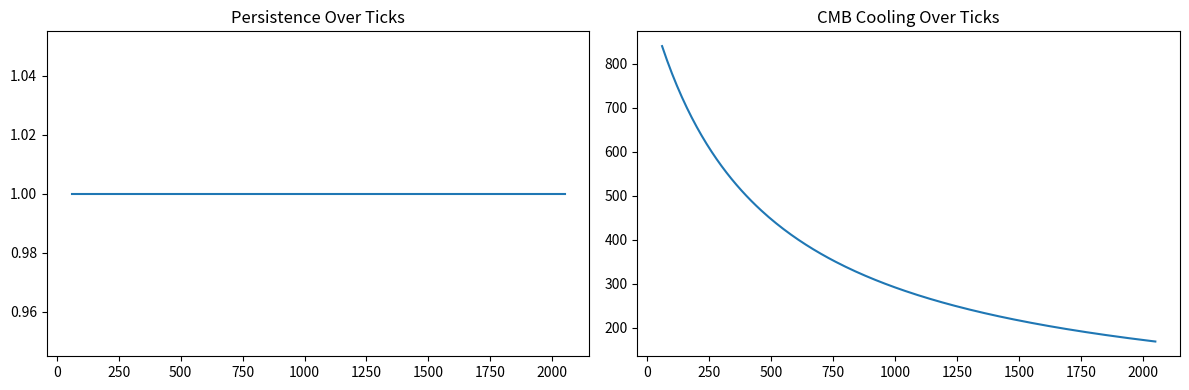

Source code (Python):
"""
Ouroboros.py — Core Geometric Persistence Framework (Slim v8.9)
January 13, 2026

Pure mathematical foundation:
- π-gradient asymmetric manifold
- Tri-pass distinction (physical/wave/data)
- Bloom/etch/prune operations with library feedback
- Persistence/hazard metrics
- FFT-projected truth library with auto-persistence
- Fluent DSLChain orchestration
- Downsample safety + export
- Built-in OuroborosClock (always active) for real-world baseline time + discrete manifold ticks
- Cosmic expansion factor (Hubble tension mean) + dynamic CMB cooling (emergent from time/expansion)
- Geometric amplitude stabilization (tanh curvature folding — no hard cap)
- Integrated String-Based Symbolic Counter with full parser & reversal arithmetic
"""

import os
import time
import numpy as np
import matplotlib.pyplot as plt
from typing import List, Dict, Optional
import json

PHI = (1 + np.sqrt(5)) / 2

class OuroborosClock:
    def __init__(self, start_time: Optional[float] = None, time_loss_factor: float = 0.138):
        self.start_tick = 0
        self.current_tick = 0
        self.start_time = start_time or time.time()
        self.time_loss_factor = time_loss_factor
        self.history = []
        self.last_decay = 1.0

    def tick(self):
        self.current_tick += 1
        earthly_now = time.time()
        age = earthly_now - self.start_time
        decay = self.time_loss_factor ** self.current_tick
        self.history.append((self.current_tick, earthly_now, decay))
        self.last_decay = decay
        return decay

    def get_age(self) -> float:
        return time.time() - self.start_time


class StringSymbolicCounter:
    """Linear string-based symbolic counter with full parser & reversal arithmetic."""
    def __init__(self, start: int = 1, leaps: List[int] = None, symbols: List[str] = None):
        self.current = start
        self.entries: List[str] = []
        self.leaps = leaps or [1, 1000, 10000, 100000]
        self.symbols = symbols or ["( )", "[ ]", "{ }", "< >"]
        self.open_sym = [s.split()[0] for s in self.symbols]
        self.close_sym = [s.split()[1] for s in self.symbols]
        self.last_leap_idx = 0

    def step(self, count: int = 1, reverse: bool = False):
        direction = -1 if reverse else 1
        for _ in range(count):
            block_idx = abs(self.current - 1) % 4
            leap = self.leaps[block_idx] * direction
            open_s, close_s = (self.close_sym[block_idx], self.open_sym[block_idx]) if reverse else (self.open_sym[block_idx], self.close_sym[block_idx])
            parity_in = self.current % 2 == 0 if not reverse else (self.current + leap) % 2 == 0
            if parity_in:
                entry = f"{open_s}{self.current}{close_s}"
            else:
                entry = f"{self.current}{open_s if not reverse else close_s}"
            self.entries.append(entry)
            # Throttle pivot
            if abs(leap) < abs(self.leaps[self.last_leap_idx]) and direction > 0:
                self.current -= 1
            self.current += leap
            self.last_leap_idx = block_idx
        return self

    def get_string(self) -> str:
        return "".join(self.entries)

    def parse(self, s: str, reverse: bool = False) -> int:
        value = 1
        i = 0
        last_leap = 100000
        while i < len(s):
            c = s[i]
            if c.isdigit():
                num = 0
                while i < len(s) and s[i].isdigit():
                    num = num * 10 + int(s[i])
                    i += 1
                value = num
                continue
            if c == '*':
                i += 1
                mul = 256
                if i < len(s) and s[i].isdigit():
                    mul = 0
                    while i < len(s) and s[i].isdigit():
                        mul = mul * 10 + int(s[i])
                        i += 1
                value *= mul
                continue
            if c == '/':
                i += 1
                div = 256
                if i < len(s) and s[i].isdigit():
                    div = 0
                    while i < len(s) and s[i].isdigit():
                        div = div * 10 + int(s[i])
                        i += 1
                value //= div
                continue
            sym_idx = -1
            if c in self.open_sym:
                sym_idx = self.open_sym.index(c)
            elif c in self.close_sym:
                sym_idx = self.close_sym.index(c)
            if sym_idx != -1:
                leap = self.leaps[sym_idx] * (-1 if reverse else 1)
                if abs(leap) < last_leap:
                    value -= 1
                value += leap
                last_leap = abs(leap)
            i += 1
        return value

    def __str__(self):
        return f"String: {self.get_string()}\nValue: {self.current}"


class OuroborosFramework:
    def __init__(self, use_fibonacci_phases: bool = True,
                 matter_damping: float = 0.98, env_feedback_fraction: float = 0.08,
                 signature_dim: int = 32, max_grid_size: int = 1024):
        self.use_fibonacci_phases = use_fibonacci_phases
        self.matter_damping = matter_damping
        self.env_feedback_fraction = env_feedback_fraction
        self.signature_dim = signature_dim
        self.max_grid_size = max_grid_size

        self.pi_center = np.pi
        self.theoretical_pi_boundary = 2 * np.pi / 3
        self.third_offset = np.pi / 3
        self.effective_pi_boundary = 2.078
        self.frame_delta = self.theoretical_pi_boundary - self.effective_pi_boundary

        self.target_filled = 0.31
        self.deviation = (1 / self.target_filled - 1) * self.third_offset

        self.time_loss_factor = 0.138

        self.pass_damping = {"physical": 0.995, "wave": 0.95, "data": 0.75}
        self.pass_noise = {"physical": 0.15, "wave": 0.69, "data": 1.5}

        self.truth_library: List[Dict] = []

        self.clock = OuroborosClock(time_loss_factor=self.time_loss_factor)

        self.hubble_tension_low = 67.4 / 30857.0
        self.hubble_tension_high = 73.0 / 30857.0
        self.expansion_factor = (self.hubble_tension_low + self.hubble_tension_high) / 2

        self.prune_threshold = self.expansion_factor * 200

        self.initial_cmb = 3000.0 / self.pi_center
        self.current_cmb = self.initial_cmb
        self.scale_factor = 1.0

        self.symbolic_counter = StringSymbolicCounter()

        fib_seq = np.array([1, 1, 2, 3, 5, 8, 13, 21, 34, 55]) / 55.0
        self.add_to_truth_library(fib_seq, "Fibonacci phasing harmonic")
        schumann = np.array([7.83, 14.3, 20.8, 27.3, 33.8]) / 33.8
        self.add_to_truth_library(schumann, "Earth manifold base resonance")

        self.load_truth_library()

    def chain(self):
        return DSLChain(self)

    def _downsample_grid(self, grid: np.ndarray) -> np.ndarray:
        if grid.size <= self.max_grid_size:
            return grid
        factor = np.sqrt(grid.size / self.max_grid_size)
        fi = int(np.ceil(factor))
        if grid.ndim > 1:
            new_h = grid.shape[0] // fi
            new_w = grid.shape[1] // fi
            down = np.zeros((new_h, new_w))
            for i in range(new_h):
                for j in range(new_w):
                    block = grid[i*fi:(i+1)*fi, j*fi:(j+1)*fi]
                    down[i, j] = np.mean(block) if block.size > 0 else 0
            return down.flatten()
        else:
            new_size = grid.shape[0] // fi
            down = np.zeros(new_size)
            for i in range(new_size):
                block = grid[i*fi:(i+1)*fi]
                down[i] = np.mean(block) if block.size > 0 else 0
            return down

    def _project_to_signature(self, vec: np.ndarray) -> np.ndarray:
        flat = vec.flatten()
        if len(flat) < self.signature_dim:
            flat = np.pad(flat, (0, self.signature_dim - len(flat)))
        fft_mags = np.abs(np.fft.rfft(flat))
        orig_freq = np.linspace(0, 0.5, len(fft_mags))
        target_freq = np.linspace(0, 0.5, self.signature_dim)
        signature = np.interp(target_freq, orig_freq, fft_mags)
        norm = np.linalg.norm(signature) + 1e-8
        return signature / norm

    def _resample_feedback(self, proj: np.ndarray, target_len: int) -> np.ndarray:
        if len(proj) == target_len:
            return proj
        orig = np.linspace(0, 1, len(proj))
        target = np.linspace(0, 1, target_len)
        return np.interp(target, orig, proj)

    def _apply_library_feedback(self, grid: np.ndarray) -> np.ndarray:
        if not self.truth_library:
            return grid
        feedback = np.zeros_like(grid)
        target_len = grid.size
        for truth in self.truth_library:
            proj = np.array(truth["projected"])
            resampled = self._resample_feedback(proj, target_len)
            feedback += resampled.reshape(grid.shape) * self.env_feedback_fraction
        return grid + feedback

    def _bloom_etch_prune(self, grid: np.ndarray, pass_type: str) -> np.ndarray:
        damping = self.pass_damping[pass_type]
        noise = self.pass_noise[pass_type]

        if self.use_fibonacci_phases:
            phase = np.sin(np.linspace(0, 2*np.pi*PHI, grid.size)).reshape(grid.shape)
            noise *= (0.5 + 0.5 * phase)

        expanded = np.sin(grid * self.pi_center) + noise * np.random.randn(*grid.shape)
        etched = np.cos(grid) * (grid ** 2 + self.deviation)
        combined = damping * etched + (1 - damping) * expanded
        combined = self._apply_library_feedback(combined)
        combined *= self.clock.last_decay
        combined = np.tanh(combined / self.pi_center) * self.pi_center
        combined += self.current_cmb * 0.01
        combined[np.abs(combined) < self.prune_threshold] = 0
        return combined

    def nested_multi_pass_resonance(self, grid: np.ndarray, depth: int = 2, pass_type: str = "wave") -> tuple[np.ndarray, List[float], float]:
        grid = self._downsample_grid(grid)
        persistences = []
        current = grid.copy()

        for _ in range(depth):
            current = self._bloom_etch_prune(current, pass_type)
            persistence = 1.0 - (np.count_nonzero(current == 0) / current.size)
            persistences.append(persistence)

        hazard = np.std(persistences) if persistences else 0.0
        return current, persistences, hazard

    def consensus_across_passes(self, grid: np.ndarray, depth: int = 3) -> Dict:
        grid = self._downsample_grid(grid)
        results = {}
        pers_values = {}

        for pass_type in ["physical", "wave", "data"]:
            processed, pers_curve, _ = self.nested_multi_pass_resonance(grid, depth=depth, pass_type=pass_type)
            final_pers = pers_curve[-1]
            results[pass_type] = processed
            pers_values[pass_type] = final_pers

        total_pers = sum(pers_values.values()) + 1e-8
        consensus_grid = sum(results[pt] * (pers_values[pt] / total_pers) for pt in results)

        consensus_pers = sum(pers_values.values()) / 3.0

        return {
            "consensus_grid": consensus_grid,
            "consensus_pers": consensus_pers,
            "pass_details": {pt: {"grid": results[pt], "pers_curve": pers_curve} for pt, pers_curve in zip(["physical", "wave", "data"], [self.nested_multi_pass_resonance(grid, depth=depth, pass_type=pt)[1] for pt in ["physical", "wave", "data"]])}
        }

    def add_to_truth_library(self, vec: np.ndarray, desc: str):
        signature = self._project_to_signature(vec)
        age = self.clock.get_age()
        tick = self.clock.current_tick
        full_desc = f"{desc} | etched_age {age:.2f}s | tick {tick}"
        self.truth_library.append({"projected": signature.tolist(), "desc": full_desc})
        print(f"Etched truth: '{full_desc}' | peak resonance {np.max(signature):.4f}")
        self.save_truth_library()

    def load_truth_library(self, filename: str = "ouro_truth_library.json"):
        if os.path.exists(filename):
            try:
                with open(filename, "r") as f:
                    data = json.load(f)
                existing = {t["desc"] for t in self.truth_library}
                added = 0
                for item in data:
                    if item["desc"] not in existing:
                        self.truth_library.append(item)
                        existing.add(item["desc"])
                        added += 1
                print(f"Ouroboros: Loaded {added} persistent truths → total {len(self.truth_library)}")
            except Exception as e:
                print(f"Ouroboros: Truth library load failed: {e}")
        else:
            print("Ouroboros: No existing truth library → starting fresh")

    def save_truth_library(self, filename: str = "ouro_truth_library.json"):
        try:
            with open(filename, "w") as f:
                json.dump(self.truth_library, f, indent=4)
            print(f"Ouroboros: Truth library persisted → {len(self.truth_library)} truths")
        except Exception as e:
            print(f"Ouroboros: Truth library save failed: {e}")


class DSLChain:
    def __init__(self, framework: OuroborosFramework):
        self.framework = framework
        self.operations = []
        self.clock = framework.clock

    def nested(self, depth: int = 2, pass_type: str = "wave"):
        self.operations.append(("nested", depth, pass_type))
        return self

    def physical(self, depth: int = 2):
        return self.nested(depth, "physical")

    def wave(self, depth: int = 2):
        return self.nested(depth, "wave")

    def data(self, depth: int = 2):
        return self.nested(depth, "data")

    def consensus(self, depth: int = 3):
        self.operations.append(("consensus", depth))
        return self

    def tick(self, count: int = 1):
        for _ in range(count):
            self.clock.tick()
            self.framework.scale_factor = 1.0 + (self.framework.expansion_factor * self.clock.current_tick)
            self.framework.current_cmb = self.framework.initial_cmb / self.framework.scale_factor
        return self

    def export_json(self, filename: str = "chain_result.json"):
        self.operations.append(("export_json", filename))
        return self

    def export_npz(self, filename: str = "chain_result.npz"):
        self.operations.append(("export_npz", filename))
        return self

    def run(self, initial_grid: np.ndarray) -> Dict:
        grid = self.framework._downsample_grid(initial_grid)
        results = {"final_grid": grid, "history": [], "exports": []}

        for op in self.operations:
            if op[0] == "nested":
                grid, pers_list, hazard = self.framework.nested_multi_pass_resonance(
                    grid, depth=op[1], pass_type=op[2]
                )
                results["history"].append({
                    "type": "nested",
                    "pass": op[2],
                    "pers_curve": pers_list,
                    "hazard": hazard
                })
            elif op[0] == "consensus":
                cons = self.framework.consensus_across_passes(grid, depth=op[1])
                grid = cons["consensus_grid"]
                results["history"].append({
                    "type": "consensus",
                    "details": cons
                })
            elif op[0] == "export_json":
                data = {
                    "final_pers": results["history"][-1]["pers_curve"][-1] if results["history"] and "pers_curve" in results["history"][-1] else 
                                  (results["history"][-1]["details"]["consensus_pers"] if "details" in results["history"][-1] else 0.0),
                    "grid": grid.flatten().tolist(),
                    "history": results["history"]
                }
                with open(op[1], "w") as f:
                    json.dump(data, f, indent=4)
                results["exports"].append(op[1])
            elif op[0] == "export_npz":
                np.savez_compressed(op[1], grid=grid, history=results["history"])
                results["exports"].append(op[1])

        results["final_grid"] = grid
        return results


if __name__ == "__main__":
    ouro = OuroborosFramework(use_fibonacci_phases=True)
    print(f"\nOuroboros v8.9 slim core initialized — {len(ouro.truth_library)} truths active")
    print(f"Baseline real-world time captured: {time.ctime(ouro.clock.start_time)}")
    print(f"Initial CMB proxy (hot): {ouro.current_cmb:.4f} | Expansion factor: {ouro.expansion_factor:.8f}")

    test_grid = np.random.uniform(-1, 1, (32, 32))
    result = ouro.chain().physical(3).wave(4).data(3).consensus(3).run(test_grid)
    final_pers = result["history"][-1]["details"]["consensus_pers"]
    print(f"No-tick chain persistence: {final_pers:.4f}")

    result_time = ouro.chain().wave(5).tick(50).physical(3).consensus(3).run(test_grid)
    print(f"After 50 ticks — persistence: {result_time['history'][-1]['details']['consensus_pers']:.4f}")
    print(f"Current dynamic CMB floor: {ouro.current_cmb:.4f}")

    print("\nString symbolic counter demo:")
    counter = ouro.symbolic_counter
    counter.step(20)
    print(counter.get_string())
    print(counter)

    print("\nReverse demo from current value:")
    reverse_counter = StringSymbolicCounter(start=counter.current)
    reverse_counter.step(20, reverse=True)
    print(reverse_counter.get_string())
    print(reverse_counter)

    print("\nLong-tick cosmic evolution demo...")
    cosmic_grid = np.random.uniform(0.8, 1.2, (32, 32))
    cosmic_grid += 0.05 * np.sin(np.linspace(0, 10*np.pi, cosmic_grid.size)).reshape(32, 32)

    pers_curve = []
    cmb_curve = []
    ticks = []
    for i in range(200):
        if i % 20 == 0:
            result = ouro.chain().wave(5).physical(3).consensus(2).run(cosmic_grid)
            cosmic_grid = result["final_grid"]
            pers = result["history"][-1]["details"]["consensus_pers"]
        ouro.chain().tick(10).run(cosmic_grid)
        pers_curve.append(pers if 'pers' in locals() else pers_curve[-1] if pers_curve else 0.0)
        cmb_curve.append(ouro.current_cmb)
        ticks.append(ouro.clock.current_tick)

    plt.figure(figsize=(12, 4))
    plt.subplot(1, 2, 1)
    plt.plot(ticks, pers_curve)
    plt.title("Persistence Over Ticks")
    plt.subplot(1, 2, 2)
    plt.plot(ticks, cmb_curve)
    plt.title("CMB Cooling Over Ticks")
    plt.tight_layout()
    plt.show()

    print(f"Cosmic demo complete — final persistence: {pers_curve[-1]:.4f}, final CMB: {cmb_curve[-1]:.4f}")
